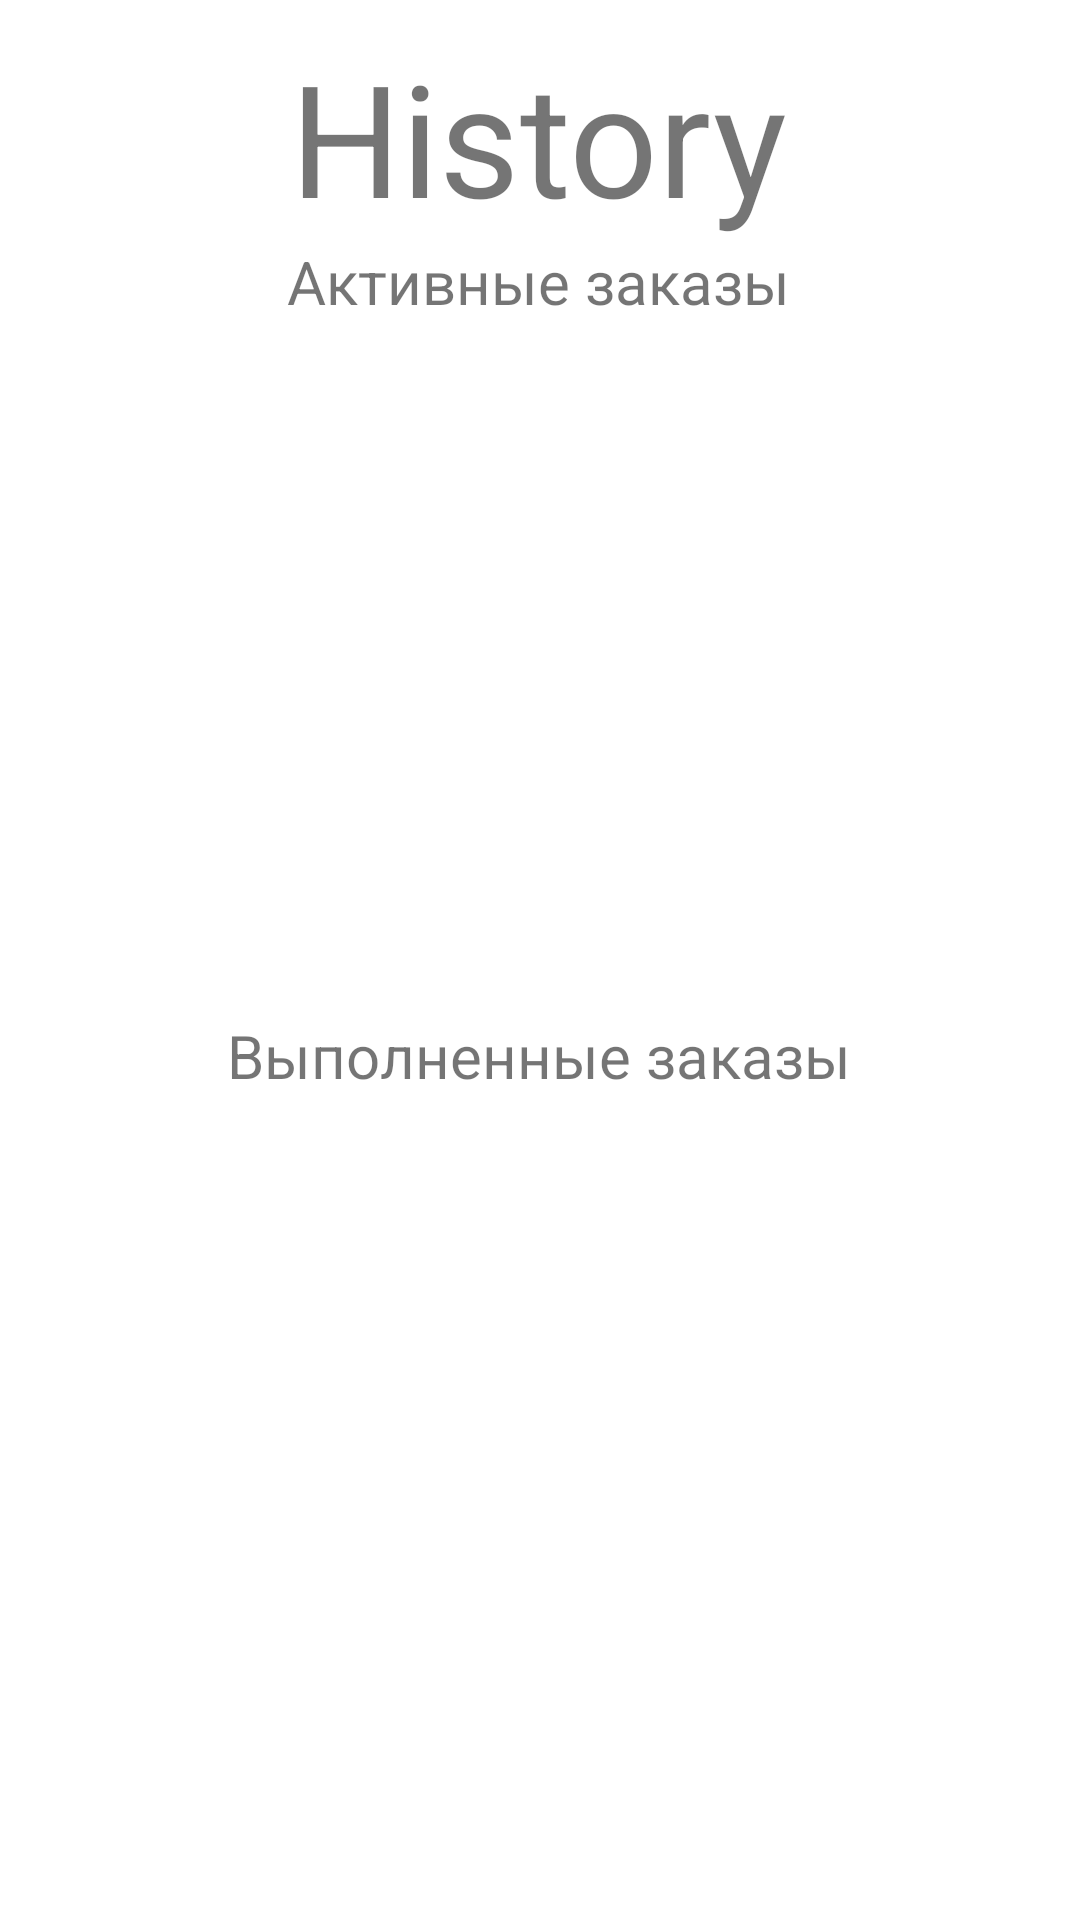

Here is an Android app screen rendered from its layout file. Give the layout XML and the strings, colors and styles it references.
<!-- AndroidManifest.xml: application theme Theme.EasyTresh -->
<!-- res/layout/fragment_history.xml -->
<?xml version="1.0" encoding="utf-8"?>
<androidx.constraintlayout.widget.ConstraintLayout xmlns:android="http://schemas.android.com/apk/res/android"
    xmlns:app="http://schemas.android.com/apk/res-auto"
    xmlns:tools="http://schemas.android.com/tools"
    android:layout_width="match_parent"
    android:layout_height="match_parent"
    tools:context=".presentation.client_screens.HistoryFragment">

    <androidx.appcompat.widget.AppCompatTextView
        android:id="@+id/appCompatTextView6"
        android:layout_width="wrap_content"
        android:layout_height="wrap_content"
        android:text="History"
        android:textSize="52sp"
        app:layout_constraintBottom_toBottomOf="parent"
        app:layout_constraintEnd_toEndOf="parent"
        app:layout_constraintHorizontal_bias="0.497"
        app:layout_constraintStart_toStartOf="parent"
        app:layout_constraintTop_toTopOf="parent"
        app:layout_constraintVertical_bias="0.019" />

    <androidx.appcompat.widget.AppCompatTextView
        android:id="@+id/appCompatTextView8"
        android:layout_width="wrap_content"
        android:layout_height="wrap_content"
        android:text="Активные заказы"
        android:textSize="20sp"
        app:layout_constraintBottom_toBottomOf="parent"
        app:layout_constraintEnd_toEndOf="parent"
        app:layout_constraintHorizontal_bias="0.497"
        app:layout_constraintStart_toStartOf="parent"
        app:layout_constraintTop_toTopOf="parent"
        app:layout_constraintVertical_bias="0.131" />

    <androidx.appcompat.widget.AppCompatTextView
        android:id="@+id/appCompatTextView9"
        android:layout_width="wrap_content"
        android:layout_height="wrap_content"
        android:text="Выполненные заказы"
        android:textSize="20sp"
        app:layout_constraintBottom_toBottomOf="parent"
        app:layout_constraintEnd_toEndOf="parent"
        app:layout_constraintHorizontal_bias="0.497"
        app:layout_constraintStart_toStartOf="parent"
        app:layout_constraintTop_toTopOf="parent"
        app:layout_constraintVertical_bias="0.552" />

    <androidx.recyclerview.widget.RecyclerView
        android:id="@+id/recyclerActivityView"
        android:layout_width="412dp"
        android:layout_height="240dp"
        app:layout_constraintBottom_toBottomOf="parent"
        app:layout_constraintEnd_toEndOf="parent"
        app:layout_constraintHorizontal_bias="0.0"
        app:layout_constraintStart_toStartOf="parent"
        app:layout_constraintTop_toBottomOf="@+id/appCompatTextView9"
        app:layout_constraintVertical_bias="0.023"
        tools:listitem="@layout/order_items" />

    <androidx.recyclerview.widget.RecyclerView
        android:id="@+id/recyclerView"
        android:layout_width="401dp"
        android:layout_height="183dp"
        android:layout_marginTop="8dp"
        app:layout_constraintBottom_toTopOf="@+id/appCompatTextView9"
        app:layout_constraintEnd_toEndOf="parent"
        app:layout_constraintStart_toStartOf="parent"
        app:layout_constraintTop_toBottomOf="@+id/appCompatTextView8"
        app:layout_constraintVertical_bias="0.0"
        tools:listitem="@layout/order_items" />

</androidx.constraintlayout.widget.ConstraintLayout>
<!-- res/layout/order_items.xml (included above) -->
<?xml version="1.0" encoding="utf-8"?>
<LinearLayout xmlns:android="http://schemas.android.com/apk/res/android"
    android:layout_width="match_parent"
    android:layout_height="wrap_content"
    android:orientation="vertical"
    android:background="@drawable/layout_tabel"
    android:layout_marginBottom="10dp">

    <LinearLayout
        android:layout_width="match_parent"
        android:layout_height="match_parent"
        android:orientation="horizontal">

        <TextView

            android:layout_width="wrap_content"
            android:layout_height="wrap_content"
            android:text="Дата заказа"
            android:textStyle="bold"
            android:textSize="17sp"
            android:layout_marginTop="16dp"
            android:layout_marginLeft="16dp"
            android:layout_marginRight="16dp"/>

        <TextView
            android:id="@+id/dataText"
            android:layout_width="wrap_content"
            android:layout_height="wrap_content"
            android:text="Дата"
            android:textStyle="italic"
            android:textSize="17sp"
            android:layout_marginTop="16dp"
            android:layout_marginLeft="16dp"
            android:layout_marginRight="16dp"/>

    </LinearLayout>


    <LinearLayout
        android:layout_width="match_parent"
        android:layout_height="match_parent"
        android:orientation="horizontal">


        <TextView
            android:layout_width="wrap_content"
            android:layout_height="wrap_content"
            android:text="Тип мусора"
            android:textStyle="bold"
            android:textSize="17sp"
            android:layout_marginTop="16dp"
            android:layout_marginLeft="16dp"
            android:layout_marginRight="16dp"
            android:layout_marginBottom="10dp"/>
        <TextView
            android:id="@+id/trashTypeText"
            android:layout_width="wrap_content"
            android:layout_height="wrap_content"
            android:text="тип"
            android:textStyle="italic"
            android:textSize="17sp"
            android:layout_marginTop="16dp"
            android:layout_marginLeft="16dp"
            android:layout_marginRight="16dp"
            android:layout_marginBottom="10dp"/>
        <TextView
            android:layout_width="wrap_content"
            android:layout_height="wrap_content"
            android:text="Пакетов"
            android:textStyle="bold"
            android:textSize="17sp"
            android:layout_marginTop="16dp"
            android:layout_marginLeft="16dp"
            android:layout_marginRight="16dp"
            android:layout_marginBottom="10dp"/>
        <TextView
            android:id="@+id/sizeText"
            android:layout_width="wrap_content"
            android:layout_height="wrap_content"
            android:text="0"
            android:textStyle="italic"
            android:textSize="17sp"
            android:layout_marginTop="16dp"
            android:layout_marginLeft="16dp"
            android:layout_marginRight="16dp"
            android:layout_marginBottom="10dp"/>
    </LinearLayout>
</LinearLayout>
<!-- resources referenced by this layout -->
<resources>
  <!-- drawable layout_tabel (drawable) -->
  <?xml version="1.0" encoding="utf-8"?>
  <shape xmlns:android="http://schemas.android.com/apk/res/android">
      <corners android:radius="15dp" />
      <solid android:color="@color/LiteGray" />
  </shape>
  <style name="Theme.EasyTresh" parent="Theme.MaterialComponents.DayNight.DarkActionBar">
          
          <item name="colorPrimary">@color/purple_500</item>
          <item name="colorPrimaryVariant">@color/purple_700</item>
          <item name="colorOnPrimary">@color/white</item>
          
          <item name="colorSecondary">@color/teal_200</item>
          <item name="colorSecondaryVariant">@color/teal_700</item>
          <item name="colorOnSecondary">@color/black</item>
          
          <item name="android:statusBarColor" tools:targetApi="l">?attr/colorPrimaryVariant</item>
          
      </style>
  <color name="LiteGray">#d7d7d7</color>
  <color name="purple_500">#FF6200EE</color>
  <color name="purple_700">#FF3700B3</color>
  <color name="white">#FFFFFFFF</color>
  <color name="teal_200">#FF03DAC5</color>
  <color name="teal_700">#FF018786</color>
  <color name="black">#FF000000</color>
</resources>
